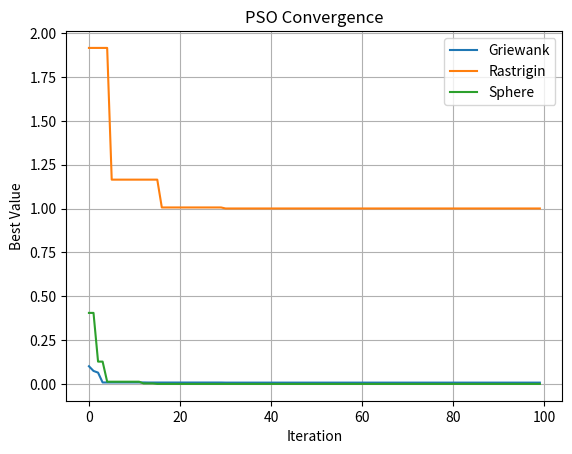

Reproduce this figure in Python.
# -*- coding: utf-8 -*-
"""Optimización por Enjambre de Partículas

Automatically generated by Colaboratory.

Original file is located at
    https://colab.research.google.com/<link-removed>
"""

import numpy as np
import matplotlib.pyplot as plt

# Definir las funciones objetivo

def griewank(x):
    d = len(x)
    sum_term = np.sum(x**2 / 4000)
    prod_term = np.prod(np.cos(x / np.sqrt(np.arange(1, d + 1))))
    return sum_term - prod_term + 1

def rastrigin(x):
    return 10 * len(x) + np.sum(x**2 - 10 * np.cos(2 * np.pi * x))

def sphere(x):
    return np.sum(x**2)

# Definir la función de optimización por enjambre de partículas (PSO)

def pso(func, bounds, num_particles, max_iter):
    dim = len(bounds)
    # Inicializar las posiciones y velocidades aleatorias
    particles_pos = np.random.uniform(bounds[:, 0], bounds[:, 1], (num_particles, dim))
    particles_vel = np.random.rand(num_particles, dim)
    # Mejor posición local para cada partícula
    personal_best_pos = particles_pos.copy()
    personal_best_val = np.array([func(p) for p in particles_pos])
    # Mejor posición global
    global_best_idx = np.argmin(personal_best_val)
    global_best_val = personal_best_val[global_best_idx]
    global_best_pos = personal_best_pos[global_best_idx].copy()

    # Almacenar la historia de los mejores valores
    history = []

    # Iterar
    for _ in range(max_iter):
        # Actualizar la velocidad y posición de las partículas
        particles_vel = particles_vel + np.random.rand() * (personal_best_pos - particles_pos) + np.random.rand() * (global_best_pos - particles_pos)
        particles_pos = particles_pos + particles_vel

        # Aplicar límites
        particles_pos = np.clip(particles_pos, bounds[:, 0], bounds[:, 1])

        # Calcular el valor de la función objetivo para las nuevas posiciones
        new_vals = np.array([func(p) for p in particles_pos])

        # Actualizar la mejor posición local de cada partícula
        update_idx = new_vals < personal_best_val
        personal_best_pos[update_idx] = particles_pos[update_idx]
        personal_best_val[update_idx] = new_vals[update_idx]

        # Actualizar la mejor posición global
        if np.min(personal_best_val) < global_best_val:
            global_best_idx = np.argmin(personal_best_val)
            global_best_val = personal_best_val[global_best_idx]
            global_best_pos = personal_best_pos[global_best_idx].copy()

        # Guardar la mejor valor global en la historia
        history.append(global_best_val)

    return global_best_pos, global_best_val, history

# Definir los límites y otros parámetros
bounds = np.array([[-5.12, 5.12], [-5.12, 5.12]])  # Límites para Rastrigin y Griewank
num_particles = 30
max_iter = 100

# Ejecutar PSO para cada función y graficar los resultados
functions = [(griewank, "Griewank"), (rastrigin, "Rastrigin"), (sphere, "Sphere")]

for func, name in functions:
    best_pos, best_val, history = pso(func, bounds, num_particles, max_iter)
    print(f"Optimal solution for {name}:")
    print("Best Position:", best_pos)
    print("Best Value:", best_val)

    # Graficar la convergencia
    plt.plot(history, label=name)

plt.title("PSO Convergence")
plt.xlabel("Iteration")
plt.ylabel("Best Value")
plt.legend()
plt.grid(True)
plt.show()